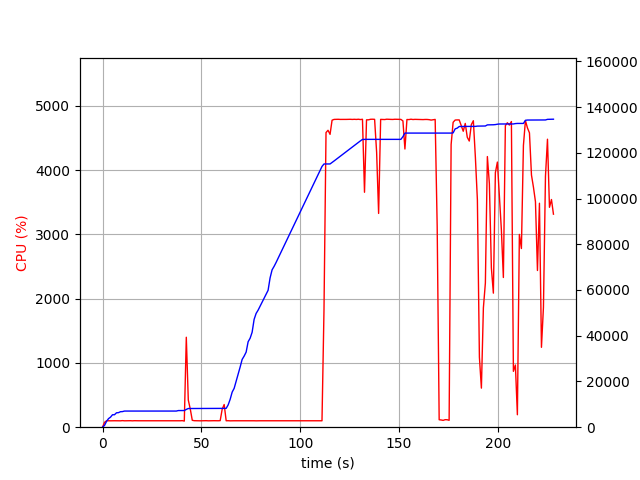

The file beside this chart, header and first rows:
elapsed_time, nproc, cpu, mem_real, mem_virtual
4.172325134277344e-05, 1, 0.0, 9.012, 3186
1.006, 1, 75.5, 794, 1685
2.014, 1, 99.2, 2548, 4941
3.021, 1, 100.3, 3750, 6677
4.028, 1, 99.3, 4384, 6783
5.034, 1, 100.3, 5444, 8575
6.041, 1, 100.3, 5452, 8575
7.05, 1, 100.1, 6296, 10735
8.058, 1, 100.2, 6362, 10735
9.065, 1, 99.3, 6776, 10735
10.07, 1, 102.3, 6820, 10735
11.08, 1, 99.4, 7056, 10735
12.09, 1, 100.2, 7056, 10735
13.1, 1, 100.0, 7056, 10735
14.11, 1, 101.0, 7056, 10735
15.12, 1, 99.0, 7056, 10735
16.12, 1, 101.1, 7056, 10735
17.13, 1, 100.0, 7056, 10735
18.14, 1, 100.0, 7056, 10735
19.15, 1, 100.0, 7056, 10735
20.16, 1, 101.0, 7056, 10735
21.17, 1, 100.0, 7056, 10735
22.18, 1, 101.1, 7056, 10735
23.19, 1, 100.1, 7056, 10735
24.2, 1, 100.1, 7056, 10735
25.21, 1, 99.1, 7056, 10735
26.22, 1, 101.1, 7056, 10735
27.23, 1, 100.0, 7056, 10735
28.24, 1, 101.0, 7056, 10735
29.25, 1, 100.1, 7056, 10735
30.26, 1, 101.0, 7056, 10735
31.27, 1, 99.0, 7056, 10735
32.27, 1, 101.1, 7056, 10735
33.28, 1, 100.1, 7056, 10735
34.29, 1, 101.0, 7056, 10735
35.3, 1, 100.1, 7056, 10735
36.31, 1, 100.1, 7056, 10735
37.32, 1, 99.1, 7058, 10747
38.33, 1, 101.1, 7274, 10747
39.34, 1, 100.0, 7274, 10747
40.35, 1, 102.0, 7274, 10747
41.36, 2, 95.1, 7290, 13939
42.37, 1, 1399, 7779, 14557
43.38, 1, 421.7, 8168, 14965
44.38, 1, 281.7, 8176, 14965
45.39, 1, 107.2, 8194, 15045
46.4, 1, 101.2, 8194, 15045
47.41, 1, 100.2, 8194, 15045
48.42, 1, 100.2, 8194, 15045
49.42, 1, 99.3, 8194, 15045
50.43, 1, 100.1, 8200, 15045
51.44, 1, 102.0, 8202, 15045
52.45, 1, 101.3, 8202, 15045
53.46, 1, 99.3, 8202, 15045
54.46, 1, 100.3, 8202, 15045
55.47, 1, 100.4, 8202, 15045
56.48, 1, 101.1, 8202, 15045
57.49, 1, 100.1, 8202, 15045
58.5, 1, 100.1, 8202, 15045
59.51, 1, 102.0, 8202, 15045
... 166 more rows
